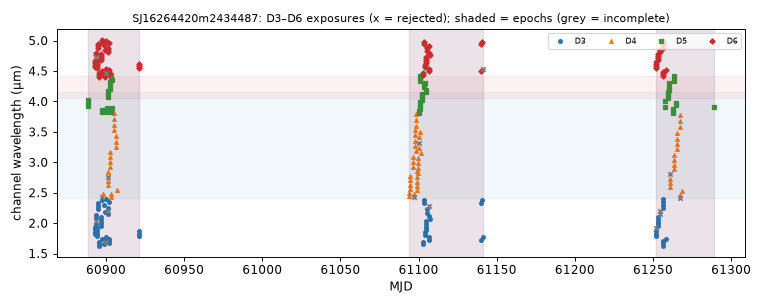

The file beside this chart, header and first rows:
mjd, det, wl_um, bw_um, collection, status, n_core_good, snr
60888, 5, 3.927, 0.03632, spherex_dr1, ok, 7, 199.5
60888, 5, 3.961, 0.03662, spherex_dr1, ok, 7, 202.6
60888, 5, 3.996, 0.03625, spherex_dr1, ok, 6, 195.6
60888, 5, 4.031, 0.03652, spherex_dr1, ok, 7, 210.2
60893, 3, 1.816, 0.04498, spherex_dr1, ok, 8, 39.5
60893, 6, 4.568, 0.03604, spherex_dr1, ok, 7, 242.2
60893, 3, 1.858, 0.04592, spherex_dr1, ok, 7, 43.89
60893, 6, 4.601, 0.03668, spherex_dr1, ok, 8, 241.1
60893, 6, 4.635, 0.03655, spherex_dr1, ok, 7, 241.7
60893, 3, 1.901, 0.04704, spherex_dr1, ok, 7, 48.16
60893, 3, 1.944, 0.04742, spherex_dr1, ok, 7, 57.24
60893, 6, 4.669, 0.0372, spherex_dr1, ok, 7, 220
60894, 3, 1.989, 0.04824, spherex_dr1, ok, 7, 56.95
60894, 6, 4.703, 0.03653, spherex_dr1, ok, 7, 254.1
60894, 3, 2.034, 0.05059, spherex_dr1, ok, 4, 62.87
60894, 6, 4.737, 0.03714, spherex_dr1, ok, 4, 188.2
60894, 3, 2.081, 0.05195, spherex_dr1, ok, 7, 70.87
60894, 6, 4.77, 0.03532, spherex_dr1, ok, 6, 252.2
60894, 3, 2.129, 0.05372, spherex_dr1, ok, 8, 77.95
60894, 6, 4.805, 0.03669, spherex_dr1, ok, 7, 263.9
60894, 6, 4.546, 0.03595, spherex_dr1, ok, 7, 237.1
60894, 3, 1.786, 0.04392, spherex_dr1, ok, 8, 34.84
60894, 3, 1.828, 0.0446, spherex_dr1, ok, 8, 41
60894, 6, 4.579, 0.03679, spherex_dr1, ok, 7, 245.8
60894, 3, 1.871, 0.04677, spherex_dr1, ok, 6, 47.27
60894, 6, 4.612, 0.03658, spherex_dr1, ok, 7, 245.9
60894, 3, 1.914, 0.04721, spherex_dr1, ok, 7, 48.32
60894, 6, 4.646, 0.03578, spherex_dr1, ok, 8, 249.4
60895, 3, 2.228, 0.05534, spherex_dr1, ok, 6, 92.31
60895, 6, 4.873, 0.03775, spherex_dr1, ok, 8, 268.1
60895, 3, 2.279, 0.05693, spherex_dr1, ok, 7, 96.55
60895, 6, 4.909, 0.03797, spherex_dr1, ok, 7, 273.1
60895, 3, 2.331, 0.05786, spherex_dr1, ok, 6, 104.8
60895, 6, 4.945, 0.03726, spherex_dr1, ok, 7, 266.4
60895, 3, 1.62, 0.0384, spherex_dr1, ok, 8, 22.13
60895, 6, 4.408, 0.03639, spherex_dr1, ok, 7, 236.5
60895, 3, 1.658, 0.03965, spherex_dr1, ok, 6, 25.62
60895, 6, 4.44, 0.03493, spherex_dr1, ok, 7, 243.9
60895, 3, 1.696, 0.0406, spherex_dr1, ok, 6, 27.36
60895, 6, 4.472, 0.0358, spherex_dr1, ok, 7, 256
60897, 3, 1.958, 0.04787, spherex_dr1, ok, 7, 66.62
60897, 6, 4.681, 0.03801, spherex_dr1, ok, 7, 249.1
60897, 3, 2.003, 0.04929, spherex_dr1, ok, 7, 67.01
60897, 6, 4.715, 0.03678, spherex_dr1, ok, 7, 255.7
60897, 3, 2.049, 0.0514, spherex_dr1, ok, 7, 73.52
60897, 6, 4.748, 0.03568, spherex_dr1, ok, 7, 272.9
60897, 6, 4.783, 0.03651, spherex_dr1, ok, 8, 284.2
60897, 3, 2.097, 0.05318, spherex_dr1, ok, 7, 81.22
60897, 3, 2.383, 0.0596, spherex_dr1, ok, 7, 117.1
60897, 6, 4.981, 0.03616, spherex_dr1, ok, 7, 291.5
60897, 3, 2.426, 0.03577, spherex_dr1, too few good pixels, 0, nan
60897, 6, 5.018, 0.03835, spherex_dr1, ok, 7, 297
60897, 3, 1.735, 0.04184, spherex_dr1, ok, 7, 37.79
60897, 6, 4.504, 0.03525, spherex_dr1, ok, 7, 282.8
60898, 5, 3.821, 0.03471, spherex_dr1, ok, 7, 220.1
60898, 5, 3.855, 0.03559, spherex_dr1, ok, 7, 226.3
60898, 4, 2.48, 0.07222, spherex_dr1, ok, 7, 160.7
60898, 6, 4.44, 0.03471, spherex_dr1, ok, 7, 276.4
60898, 3, 1.658, 0.03983, spherex_dr1, ok, 7, 28.23
60899, 3, 2.298, 0.0566, spherex_dr1, ok, 7, 125.8
... 234 more rows
